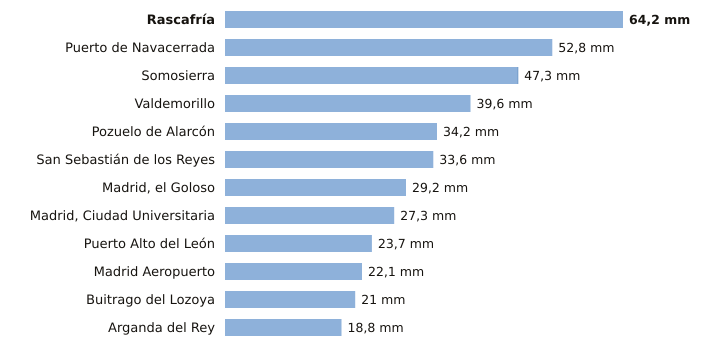

The file beside this chart, header and first rows:
estacion, provincia, indicativo, mm_6_dias_anteriores, mm_hoy, mm_7_dias, horas_de_hoy
Rascafría, Madrid, 3104Y, 64.2, 0.0, 64.2, 1
Puerto de Navacerrada, Madrid, 2462, 52.8, 0.0, 52.8, 3
Somosierra, Madrid, 3111D, 47.2, 0.1, 47.3, 3
Valdemorillo, Madrid, 3343Y, 39.6, 0.0, 39.6, 3
Pozuelo de Alarcón, Madrid, 3194Y, 34.2, 0.0, 34.2, 1
San Sebastián de los Reyes, Madrid, 3125Y, 33.6, 0.0, 33.6, 2
Madrid, el Goloso, Madrid, 3126Y, 29.2, 0.0, 29.2, 2
Madrid, Ciudad Universitaria, Madrid, 3194U, 27.3, 0.0, 27.3, 3
Puerto Alto del León, Madrid, 3266A, 23.7, 0.0, 23.7, 3
Madrid Aeropuerto, Madrid, 3129, 22.1, 0.0, 22.1, 3
Buitrago del Lozoya, Madrid, 3110C, 21.0, 0.0, 21.0, 3
Arganda del Rey, Madrid, 3182Y, 18.8, 0.0, 18.8, 3
